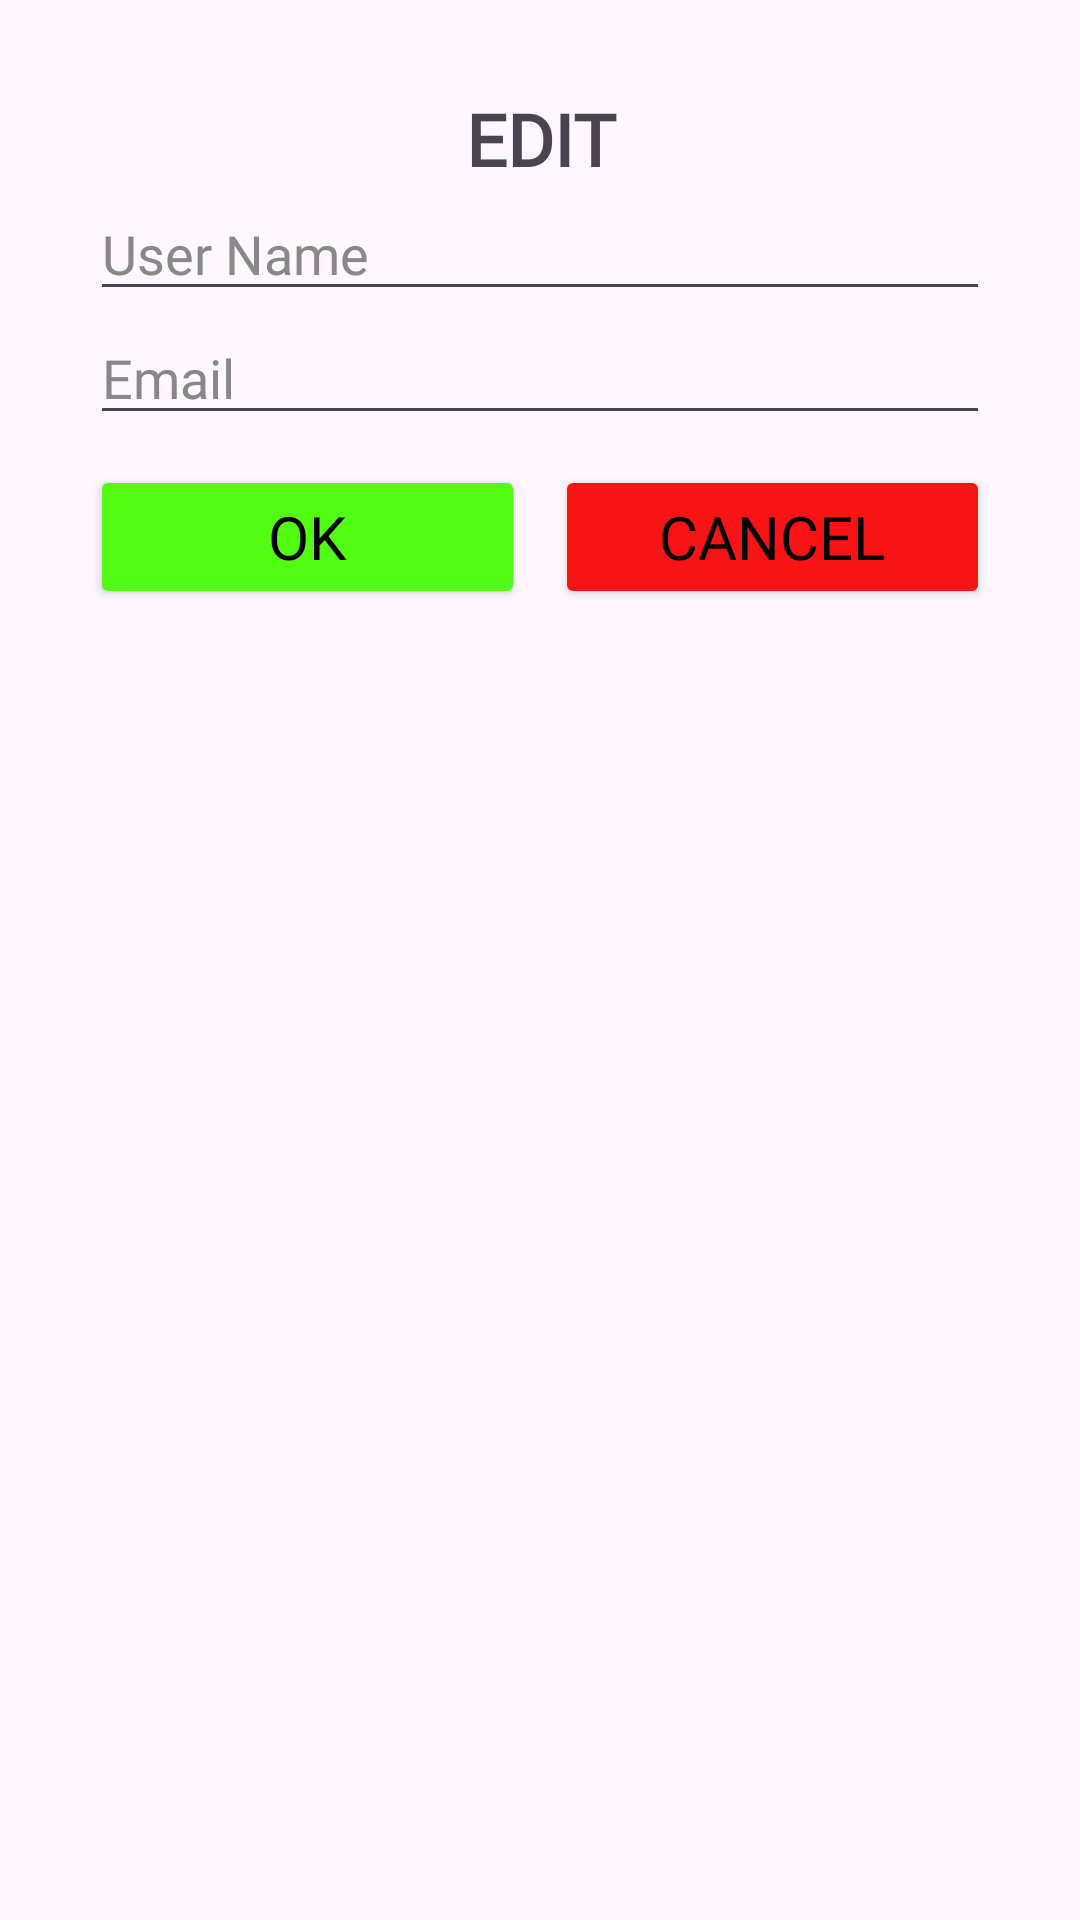

Produce the Android XML layout that renders to this screen, including the resource entries it uses.
<!-- AndroidManifest.xml: application theme Theme.TECH_PULSE -->
<!-- res/layout/popup_edit.xml -->
<?xml version="1.0" encoding="utf-8"?>
<LinearLayout xmlns:android="http://schemas.android.com/apk/res/android"
    android:orientation="vertical"
    android:padding="30dp"
    android:background="@drawable/popup_bg"
    android:layout_width="350dp"
    android:layout_height="wrap_content">

    <TextView
        android:text="EDIT"
        android:fontFamily="@font/lalezar_regular"
        android:textStyle="bold"
        android:textSize="24dp"
        android:gravity="center"
        android:layout_width="match_parent"
        android:layout_height="wrap_content" />

    <EditText
        android:id="@+id/edit_username"
        android:hint="User Name"
        android:textColorHint="#888888"
        android:fontFamily="@font/lalezar_regular"
        android:layout_width="match_parent"
        android:layout_height="wrap_content" />

    <TextView
        android:id="@+id/username_warning"
        android:layout_width="wrap_content"
        android:layout_height="wrap_content"
        android:text="This will be your new user name to login"
        android:textColor="#FF7601"
        android:textStyle="bold"
        android:textSize="16sp"
        android:visibility="gone"
        android:layout_marginTop="4dp"/>

    <EditText
        android:id="@+id/edit_email"
        android:hint="Email"
        android:textColorHint="#888888"
        android:fontFamily="@font/lalezar_regular"
        android:layout_width="match_parent"
        android:layout_height="wrap_content" />

    <LinearLayout
        android:layout_width="match_parent"
        android:layout_height="wrap_content"
        android:orientation="horizontal"
        android:layout_marginTop="10dp"
        android:gravity="center">

        <Button
            android:id="@+id/btn_ok"
            android:text="OK"
            android:textColor="#000000"
            android:fontFamily="@font/lalezar_regular"
            android:textSize="20dp"
            android:layout_weight="1"
            android:backgroundTint="#52FC14"
            android:layout_width="0dp"
            android:layout_height="wrap_content" />

        <Button
            android:id="@+id/btn_cancel"
            android:text="CANCEL"
            android:fontFamily="@font/lalezar_regular"
            android:textSize="20dp"
            android:textColor="#000000"
            android:layout_weight="1"
            android:backgroundTint="#F81414"
            android:layout_width="0dp"
            android:layout_height="wrap_content"
            android:layout_marginStart="10dp"/>
    </LinearLayout>
</LinearLayout>
<!-- resources referenced by this layout -->
<resources>
  <style name="Theme.TECH_PULSE" parent="Base.Theme.TECH_PULSE" />
  <style name="Base.Theme.TECH_PULSE" parent="Theme.Material3.DayNight.NoActionBar">
          
          
      </style>
</resources>
